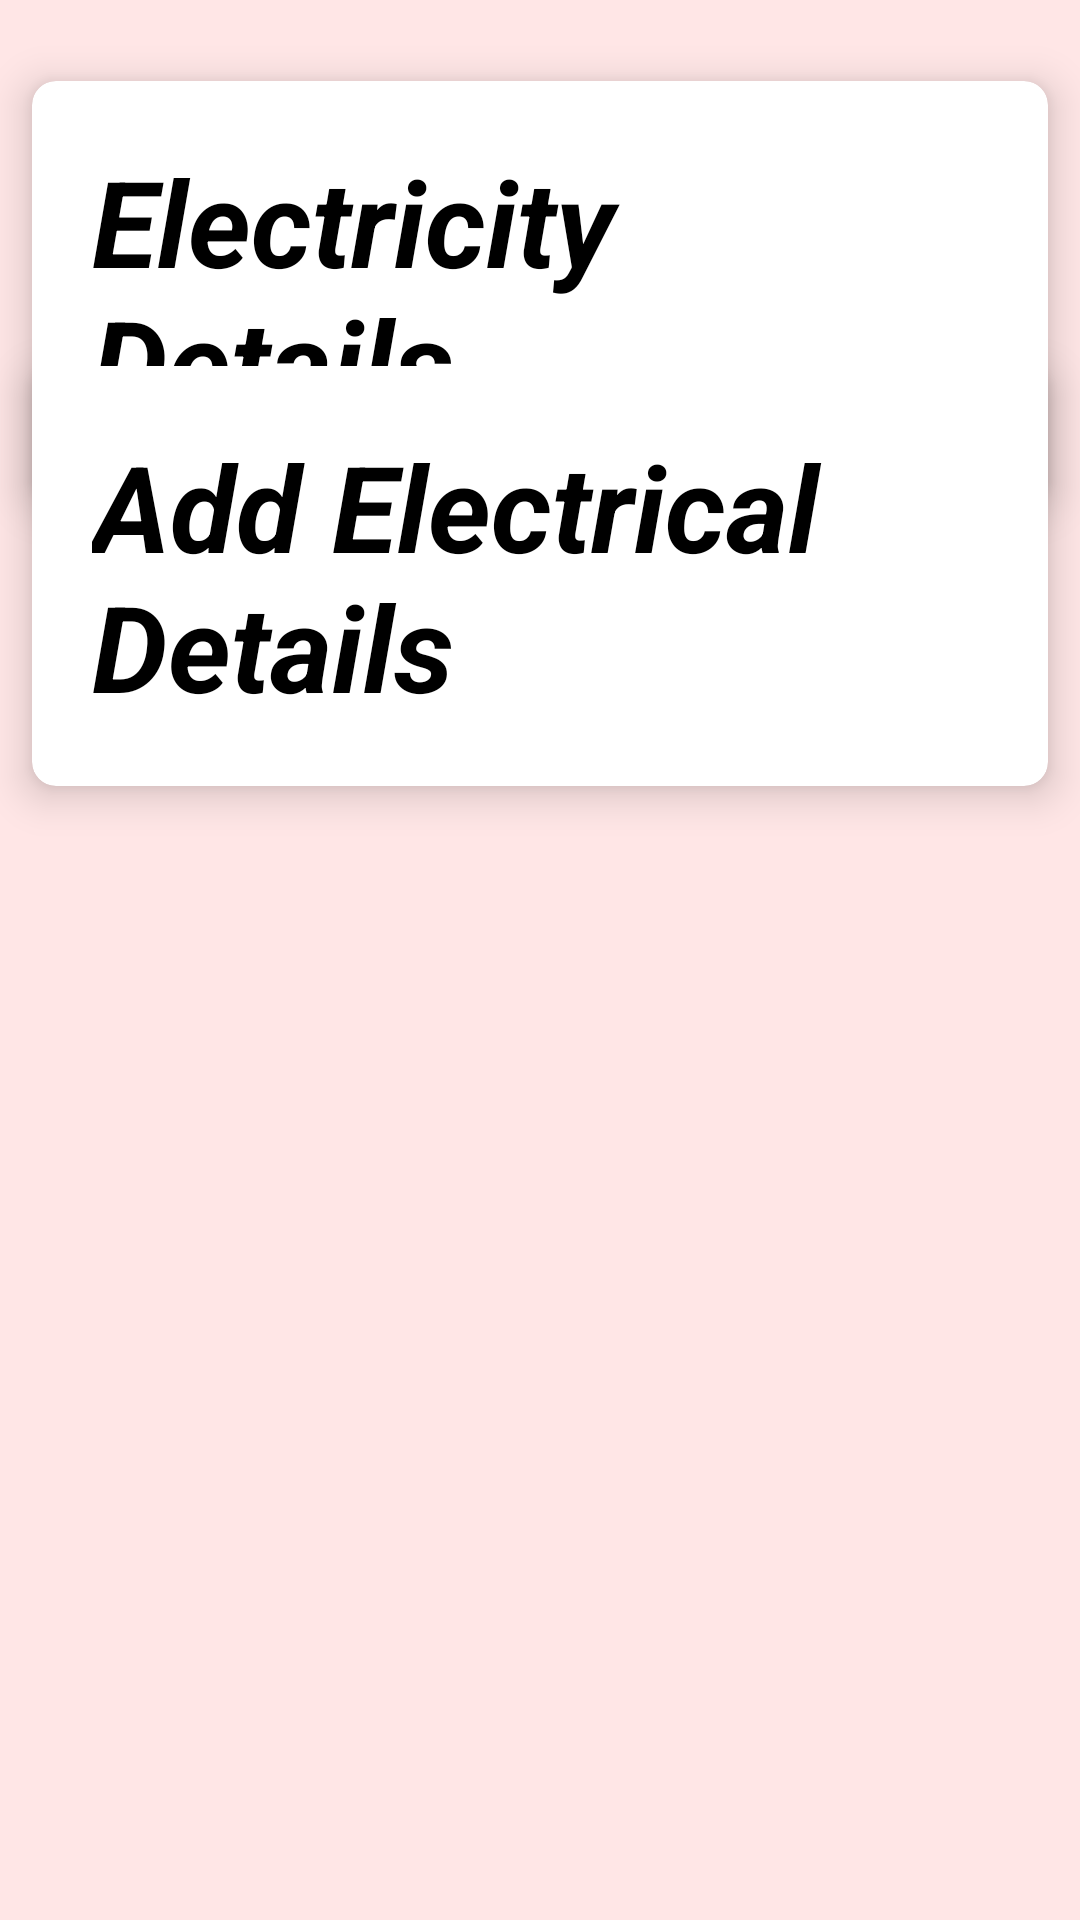

Layout XML and referenced resources for this Android screen:
<!-- AndroidManifest.xml: application theme Theme.MySpaceAlphaOneApartents -->
<!-- res/layout/activity_electricity.xml -->
<?xml version="1.0" encoding="utf-8"?>
<androidx.constraintlayout.widget.ConstraintLayout xmlns:android="http://schemas.android.com/apk/res/android"
    xmlns:app="http://schemas.android.com/apk/res-auto"
    xmlns:tools="http://schemas.android.com/tools"
    android:layout_width="match_parent"
    android:layout_height="match_parent"
    android:background="@color/colorPrimaryLight"
    tools:context=".ElectricityActivity">

    <androidx.cardview.widget.CardView
        android:id="@+id/ElectricalDetails"
        android:layout_width="match_parent"
        android:layout_height="wrap_content"
        android:layout_row="0"
        android:layout_rowWeight="1"
        android:layout_column="0"
        android:layout_columnWeight="1"
        app:cardBackgroundColor="@color/white"
        app:cardCornerRadius="8dp"
        app:cardElevation="8dp"
        app:cardUseCompatPadding="true"
        app:layout_constraintBottom_toBottomOf="parent"
        app:layout_constraintEnd_toEndOf="parent"
        app:layout_constraintHorizontal_bias="0.0"
        app:layout_constraintStart_toStartOf="parent"
        app:layout_constraintTop_toTopOf="parent"
        app:layout_constraintVertical_bias="0.026">

        <LinearLayout
            android:layout_width="match_parent"
            android:layout_height="wrap_content"
            android:padding="20dp">

            <TextView
                android:layout_width="match_parent"
                android:layout_height="wrap_content"
                android:text="Electricity Details"
                android:textColor="@color/black"
                android:textSize="40sp"
                android:textStyle="italic|bold" />

        </LinearLayout>

    </androidx.cardview.widget.CardView>

    <androidx.cardview.widget.CardView
        android:id="@+id/AddElectricity"
        android:layout_width="match_parent"
        android:layout_height="wrap_content"
        android:layout_row="0"
        android:layout_rowWeight="1"
        android:layout_column="0"
        android:layout_columnWeight="1"
        app:cardBackgroundColor="@color/white"
        app:cardCornerRadius="8dp"
        app:cardElevation="8dp"
        app:cardUseCompatPadding="true"
        app:layout_constraintBottom_toBottomOf="parent"
        app:layout_constraintEnd_toEndOf="parent"
        app:layout_constraintHorizontal_bias="0.0"
        app:layout_constraintStart_toStartOf="parent"
        app:layout_constraintTop_toTopOf="parent"
        app:layout_constraintVertical_bias="0.228">

        <LinearLayout
            android:layout_width="match_parent"
            android:layout_height="wrap_content"
            android:padding="20dp">

            <TextView
                android:layout_width="match_parent"
                android:layout_height="wrap_content"
                android:text="Add Electrical Details"
                android:textColor="@color/black"
                android:textSize="40sp"
                android:textStyle="italic|bold" />

        </LinearLayout>

    </androidx.cardview.widget.CardView>

</androidx.constraintlayout.widget.ConstraintLayout>
<!-- resources referenced by this layout -->
<resources>
  <color name="black">#FF000000</color>
  <color name="colorPrimaryLight">#FFE6E6</color>
  <color name="white">#FFFFFFFF</color>
  <style name="Theme.MySpaceAlphaOneApartents" parent="Base.Theme.MySpaceAlphaOneApartents" />
  <style name="Base.Theme.MySpaceAlphaOneApartents" parent="Theme.Material3.DayNight.NoActionBar">
          
          
      </style>
</resources>
